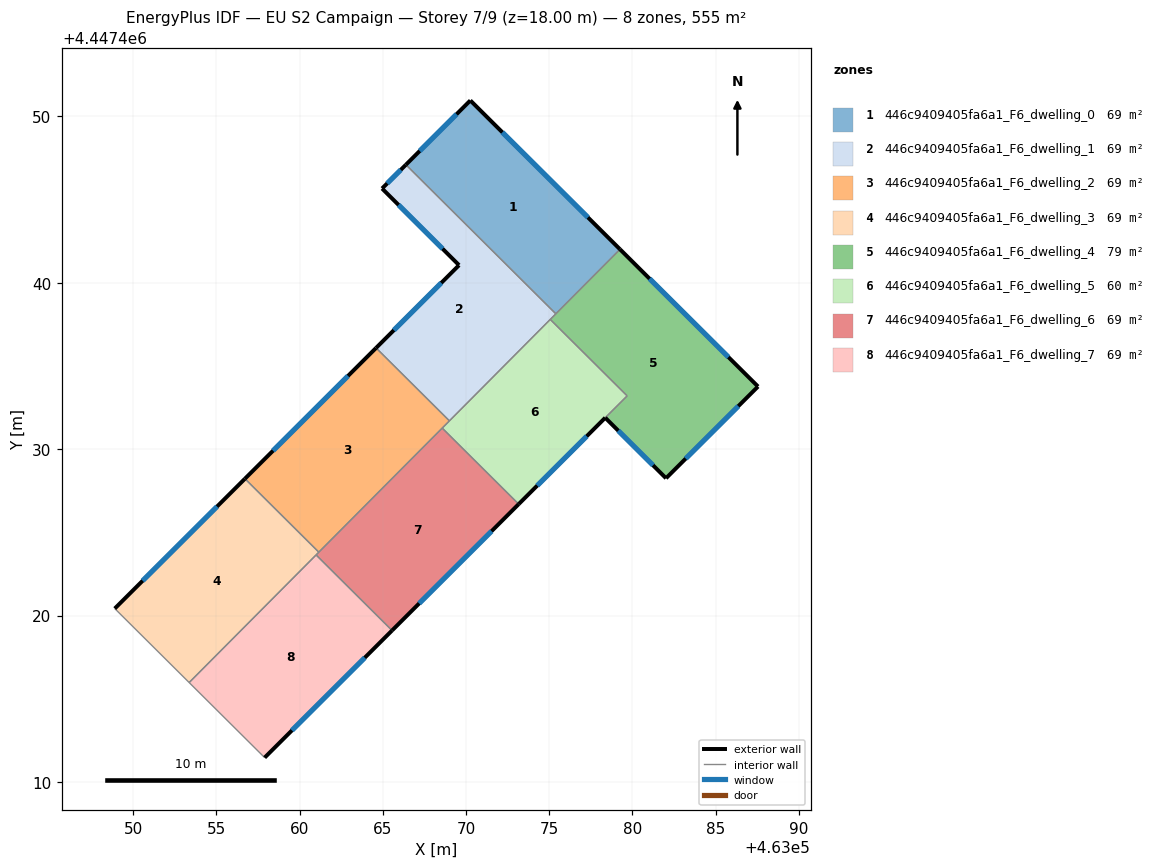
=== STOREY PLAN SPEC (per zone: floor XY polygon, exterior-wall plan segments, windows/doors) ===
zone 1: 446c9409405fa6a1_F6_dwelling_0  (69.4 m²)
  floor: (463079.26, 4447442.01) (463075.40, 4447438.13) (463066.39, 4447447.09) (463070.26, 4447450.95)
  exterior wall: (463070.26, 4447450.95) – (463066.39, 4447447.09)  [5.5 m]
    window: (463069.43, 4447450.12) – (463067.22, 4447447.92)  [5.4 m²]
  exterior wall: (463079.26, 4447442.01) – (463070.26, 4447450.95)  [12.7 m]
    window: (463077.33, 4447443.92) – (463072.19, 4447449.03)  [12.4 m²]
  interior walls: 2
zone 2: 446c9409405fa6a1_F6_dwelling_1  (69.4 m²)
  floor: (463069.58, 4447441.05) (463064.96, 4447445.66) (463066.39, 4447447.09) (463075.40, 4447438.13) (463069.00, 4447431.70) (463064.60, 4447436.08)
  exterior wall: (463069.58, 4447441.05) – (463064.60, 4447436.08)  [7.0 m]
    window: (463068.52, 4447439.99) – (463065.67, 4447437.15)  [6.9 m²]
  exterior wall: (463064.96, 4447445.66) – (463069.58, 4447441.05)  [6.5 m]
    window: (463065.95, 4447444.67) – (463068.59, 4447442.04)  [6.4 m²]
  exterior wall: (463066.39, 4447447.09) – (463064.96, 4447445.66)  [2.0 m]
    window: (463066.08, 4447446.78) – (463065.26, 4447445.97)  [2.0 m²]
  interior walls: 4
zone 3: 446c9409405fa6a1_F6_dwelling_2  (69.4 m²)
  floor: (463069.00, 4447431.70) (463061.16, 4447423.81) (463056.72, 4447428.22) (463064.60, 4447436.08)
  exterior wall: (463064.60, 4447436.08) – (463056.72, 4447428.22)  [11.1 m]
    window: (463062.91, 4447434.40) – (463058.41, 4447429.91)  [10.9 m²]
  interior walls: 4
zone 4: 446c9409405fa6a1_F6_dwelling_3  (69.4 m²)
  floor: (463061.16, 4447423.81) (463053.37, 4447415.97) (463048.90, 4447420.42) (463056.72, 4447428.22)
  exterior wall: (463056.72, 4447428.22) – (463048.90, 4447420.42)  [11.0 m]
    window: (463055.04, 4447426.55) – (463050.57, 4447422.09)  [10.8 m²]
  interior walls: 4
zone 5: 446c9409405fa6a1_F6_dwelling_4  (79.0 m²)
  floor: (463087.55, 4447433.76) (463082.02, 4447428.25) (463078.37, 4447431.89) (463079.68, 4447433.20) (463075.07, 4447437.79) (463079.26, 4447442.01)
  exterior wall: (463087.55, 4447433.76) – (463079.26, 4447442.01)  [11.7 m]
    window: (463085.77, 4447435.53) – (463081.03, 4447440.24)  [11.5 m²]
  exterior wall: (463082.02, 4447428.25) – (463087.55, 4447433.76)  [7.8 m]
    window: (463083.20, 4447429.43) – (463086.36, 4447432.58)  [7.7 m²]
  exterior wall: (463078.37, 4447431.89) – (463082.02, 4447428.25)  [5.2 m]
    window: (463079.15, 4447431.11) – (463081.24, 4447429.03)  [5.1 m²]
  interior walls: 4
zone 6: 446c9409405fa6a1_F6_dwelling_5  (59.8 m²)
  floor: (463079.68, 4447433.20) (463073.17, 4447426.70) (463068.57, 4447431.26) (463075.07, 4447437.79)
  exterior wall: (463073.17, 4447426.70) – (463078.37, 4447431.89)  [7.3 m]
    window: (463074.28, 4447427.81) – (463077.25, 4447430.77)  [7.2 m²]
  interior walls: 5
zone 7: 446c9409405fa6a1_F6_dwelling_6  (69.4 m²)
  floor: (463073.17, 4447426.70) (463065.56, 4447419.10) (463060.99, 4447423.64) (463068.57, 4447431.26)
  exterior wall: (463065.56, 4447419.10) – (463073.17, 4447426.70)  [10.7 m]
    window: (463067.19, 4447420.73) – (463071.54, 4447425.07)  [10.5 m²]
  interior walls: 4
zone 8: 446c9409405fa6a1_F6_dwelling_7  (69.4 m²)
  floor: (463065.56, 4447419.10) (463057.90, 4447411.46) (463053.37, 4447415.97) (463060.99, 4447423.64)
  exterior wall: (463057.90, 4447411.46) – (463065.56, 4447419.10)  [10.8 m]
    window: (463059.54, 4447413.10) – (463063.92, 4447417.47)  [10.6 m²]
  interior walls: 3

=== DERIVED (storey summary) ===
Building: EU S2 Campaign
Storey: 7 of 9  (floor level z = 18.00 m)
Storey gross floor area: 555.3 m²
Zones on this storey: 8
  - 446c9409405fa6a1_F6_dwelling_0: floor 69.4 m²; exterior wall 18.2 m (54.5 m²); 2 window(s) 17.8 m²; WWR 32.7%
  - 446c9409405fa6a1_F6_dwelling_1: floor 69.4 m²; exterior wall 15.6 m (46.8 m²); 3 window(s) 15.3 m²; WWR 32.7%
  - 446c9409405fa6a1_F6_dwelling_2: floor 69.4 m²; exterior wall 11.1 m (33.4 m²); 1 window(s) 10.9 m²; WWR 32.7%
  - 446c9409405fa6a1_F6_dwelling_3: floor 69.4 m²; exterior wall 11.0 m (33.1 m²); 1 window(s) 10.8 m²; WWR 32.7%
  - 446c9409405fa6a1_F6_dwelling_4: floor 79.0 m²; exterior wall 24.7 m (74.0 m²); 3 window(s) 24.2 m²; WWR 32.7%
  - 446c9409405fa6a1_F6_dwelling_5: floor 59.8 m²; exterior wall 7.3 m (22.0 m²); 1 window(s) 7.2 m²; WWR 32.7%
  - 446c9409405fa6a1_F6_dwelling_6: floor 69.4 m²; exterior wall 10.7 m (32.2 m²); 1 window(s) 10.5 m²; WWR 32.7%
  - 446c9409405fa6a1_F6_dwelling_7: floor 69.4 m²; exterior wall 10.8 m (32.4 m²); 1 window(s) 10.6 m²; WWR 32.7%
Zone adjacency (shared interzone walls):
  - 446c9409405fa6a1_F6_dwelling_0 ↔ 446c9409405fa6a1_F6_dwelling_1
  - 446c9409405fa6a1_F6_dwelling_0 ↔ 446c9409405fa6a1_F6_dwelling_4
  - 446c9409405fa6a1_F6_dwelling_1 ↔ 446c9409405fa6a1_F6_dwelling_2
  - 446c9409405fa6a1_F6_dwelling_1 ↔ 446c9409405fa6a1_F6_dwelling_4
  - 446c9409405fa6a1_F6_dwelling_1 ↔ 446c9409405fa6a1_F6_dwelling_5
  - 446c9409405fa6a1_F6_dwelling_2 ↔ 446c9409405fa6a1_F6_dwelling_3
  - 446c9409405fa6a1_F6_dwelling_2 ↔ 446c9409405fa6a1_F6_dwelling_5
  - 446c9409405fa6a1_F6_dwelling_2 ↔ 446c9409405fa6a1_F6_dwelling_6
  - 446c9409405fa6a1_F6_dwelling_3 ↔ 446c9409405fa6a1_F6_dwelling_6
  - 446c9409405fa6a1_F6_dwelling_3 ↔ 446c9409405fa6a1_F6_dwelling_7
  - 446c9409405fa6a1_F6_dwelling_4 ↔ 446c9409405fa6a1_F6_dwelling_5
  - 446c9409405fa6a1_F6_dwelling_5 ↔ 446c9409405fa6a1_F6_dwelling_6
  - 446c9409405fa6a1_F6_dwelling_6 ↔ 446c9409405fa6a1_F6_dwelling_7